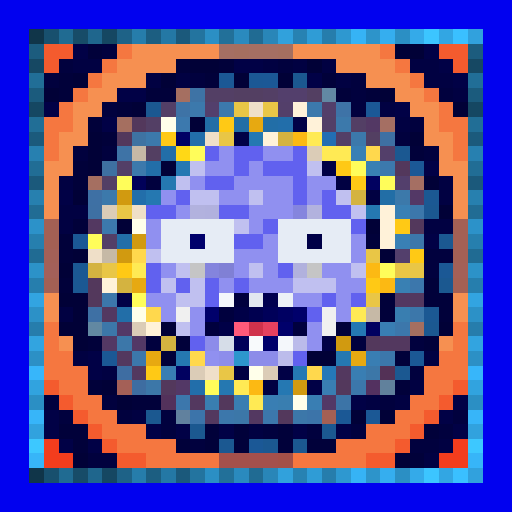
t = 0.00 s
t = 0.88 s: frame unchanged from t = 0.00 s, image omitted
t = 1.75 s: frame unchanged from t = 0.00 s, image omitted
t = 2.63 s: frame unchanged from t = 0.00 s, image omitted
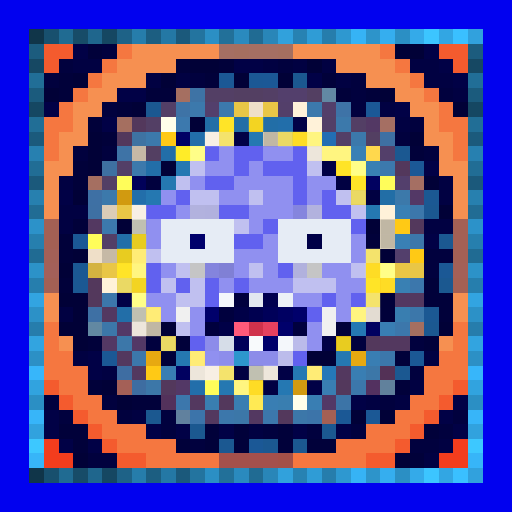
t = 3.50 s
t = 4.38 s: frame unchanged from t = 0.00 s, image omitted

The animated SVG that drew these frames (rendered in a browser with its animation timeline set to each time). Animation: 1 CSS @keyframes rule; one cycle of 5.25 s, repeats indefinitely.

<svg viewBox="0 0 35 35" shape-rendering="crispEdges" xmlns="http://www.w3.org/2000/svg"><style>@keyframes k0{0%{opacity:0}7.88%{opacity:.95}17.50%{opacity:0}100%{opacity:0}}.a00{animation:k0 2.8s linear 0.00s infinite}.a01{animation:k0 2.8s linear -0.35s infinite}.a02{animation:k0 2.8s linear -0.70s infinite}.a03{animation:k0 2.8s linear -1.05s infinite}.a04{animation:k0 2.8s linear -1.40s infinite}.a05{animation:k0 2.8s linear -1.75s infinite}.a06{animation:k0 2.8s linear -2.10s infinite}.a07{animation:k0 2.8s linear -2.45s infinite}</style><rect width="35" height="35" fill="#0101ef"/><path fill="#103549" d="M2 2h1v1H2zM2 32h1v1H2z"/><path fill="#18506e" d="M3 2h1v1H3zM3 32h1v1H3z"/><path fill="#206b92" d="M4 2h1v1H4zM4 32h1v1H4z"/><path fill="#174c68" d="M5 2h1v1H5zM5 32h1v1H5z"/><path fill="#1f668d" d="M6 2h1v1H6zM6 32h1v1H6z"/><path fill="#154762" d="M7 2h1v1H7zM2 7h1v1H2zM32 7h1v1H32zM7 32h1v1H7z"/><path fill="#1e6287" d="M8 2h1v1H8zM8 32h1v1H8z"/><path fill="#267dab" d="M9 2h1v1H9zM9 32h1v1H9z"/><path fill="#1c5e81" d="M10 2h1v1H10zM10 32h1v1H10z"/><path fill="#2478a5" d="M11 2h1v1H11zM11 32h1v1H11z"/><path fill="#1b597b" d="M12 2h1v1H12zM2 12h1v1H2zM32 12h1v1H32zM12 32h1v1H12z"/><path fill="#23749f" d="M13 2h1v1H13zM13 32h1v1H13z"/><path fill="#2b8fc4" d="M14 2h1v1H14zM27 2h1v1H27zM2 27h1v1H2zM32 27h1v1H32zM14 32h1v1H14zM27 32h1v1H27z"/><path fill="#227099" d="M15 2h1v1H15zM15 32h1v1H15z"/><path fill="#2a8abe" d="M16 2h1v1H16zM16 32h1v1H16z"/><path fill="#206b93" d="M17 2h1v1H17zM2 17h1v1H2zM32 17h1v1H32zM17 32h1v1H17z"/><path fill="#2986b8" d="M18 2h1v1H18zM18 32h1v1H18z"/><path fill="#31a1dc" d="M19 2h1v1H19zM19 32h1v1H19z"/><path fill="#2782b2" d="M20 2h1v1H20zM20 32h1v1H20z"/><path fill="#2f9cd6" d="M21 2h1v1H21zM21 32h1v1H21z"/><path fill="#267dac" d="M22 2h1v1H22zM2 22h1v1H2zM32 22h1v1H32zM22 32h1v1H22z"/><path fill="#2e98d0" d="M23 2h1v1H23zM23 32h1v1H23z"/><path fill="#36b3f5" d="M24 2h1v1H24zM24 32h1v1H24z"/><path fill="#2d94ca" d="M25 2h1v1H25zM25 32h1v1H25z"/><path fill="#35aeef" d="M26 2h1v1H26zM26 32h1v1H26z"/><path fill="#34aae9" d="M28 2h1v1H28zM28 32h1v1H28z"/><path fill="#3cc5ff" d="M29 2h1v1H29zM29 32h1v1H29z"/><path fill="#32a6e3" d="M30 2h1v1H30zM30 32h1v1H30z"/><path fill="#3ac0ff" d="M31 2h1v1H31zM31 32h1v1H31z"/><path fill="#31a1dd" d="M32 2h1v1H32zM32 32h1v1H32z"/><path fill="#1c5c7e" d="M2 3h1v1H2zM32 3h1v1H32z"/><path fill="#f45b2e" d="M3 3h2v1H3zM30 3h2v1H30zM3 4h1v1H3zM31 4h1v1H31zM3 26h1v1H3zM31 26h1v1H31zM4 27h1v1H4zM30 27h1v1H30zM5 28h1v1H5zM29 28h1v1H29zM6 29h1v1H6zM28 29h1v1H28zM7 30h1v1H7zM27 30h1v1H27zM8 31h2v1H8zM25 31h2v1H25z"/><path fill="#010146" d="M5 3h1v1H5zM29 3h1v1H29zM16 4h2v1H16zM30 4h1v1H30zM21 5h1v1H21zM31 5h1v1H31zM8 6h2v1H8zM3 7h1v1H3zM27 7h1v1H27zM7 8h1v1H7zM20 8h1v1H20zM16 9h1v1H16zM22 11h1v1H22zM29 11h1v1H29zM4 13h1v1H4zM29 16h1v1H29zM8 20h1v1H8zM22 23h1v1H22zM6 24h1v1H6zM6 25h1v1H6zM19 25h1v1H19zM21 26h1v1H21zM24 27h1v1H24zM31 27h1v1H31zM3 28h1v1H3zM30 28h1v1H30zM3 29h1v1H3zM10 29h1v1H10zM12 29h1v1H12zM15 29h1v1H15zM20 29h1v1H20zM23 29h1v1H23zM31 29h1v1H31zM4 30h1v1H4zM6 30h1v1H6z"/><path fill="#01013a" d="M6 3h1v1H6zM12 4h1v1H12zM15 4h1v1H15zM4 5h1v1H4zM14 5h1v1H14zM22 5h1v1H22zM4 6h1v1H4zM10 6h2v1H10zM23 6h1v1H23zM25 6h1v1H25zM8 7h1v1H8zM6 8h1v1H6zM7 9h1v1H7zM28 10h1v1H28zM5 11h1v1H5zM5 12h1v1H5zM5 15h1v1H5zM4 16h1v1H4zM25 16h1v1H25zM4 17h1v1H4zM4 19h1v1H4zM29 19h1v1H29zM26 20h1v1H26zM29 20h2v1H29zM26 21h1v1H26zM30 21h1v1H30zM23 22h1v1H23zM6 23h1v1H6zM12 23h1v1H12zM29 23h1v1H29zM11 24h1v1H11zM27 24h1v1H27zM6 26h1v1H6zM27 26h1v1H27zM9 27h2v1H9zM4 29h2v1H4zM14 29h1v1H14zM16 29h1v1H16zM19 29h1v1H19zM29 29h1v1H29zM5 30h1v1H5zM12 30h1v1H12zM14 30h1v1H14zM16 30h1v1H16zM19 30h1v1H19zM21 30h2v1H21zM28 31h1v1H28z"/><path fill="#01013e" d="M7 3h1v1H7zM4 4h1v1H4zM19 4h1v1H19zM3 5h1v1H3zM13 5h1v1H13zM24 5h1v1H24zM24 6h1v1H24zM30 6h1v1H30zM7 7h1v1H7zM24 7h1v1H24zM28 8h1v1H28zM27 9h1v1H27zM5 10h1v1H5zM7 10h1v1H7zM29 10h1v1H29zM10 12h1v1H10zM29 17h2v1H29zM29 18h1v1H29zM10 23h1v1H10zM24 23h1v1H24zM28 23h1v1H28zM28 25h1v1H28zM3 27h1v1H3zM7 27h1v1H7zM26 27h1v1H26zM4 28h1v1H4zM8 28h1v1H8zM11 28h1v1H11zM31 28h1v1H31zM11 29h1v1H11zM18 29h1v1H18zM21 29h1v1H21zM24 29h1v1H24zM30 29h1v1H30zM13 30h1v1H13zM28 30h2v1H28zM6 31h2v1H6z"/><path fill="#f57740" d="M8 3h1v1H8zM26 3h1v1H26zM7 4h1v1H7zM27 4h1v1H27zM6 5h1v1H6zM28 5h1v1H28zM5 6h1v1H5zM29 6h1v1H29zM4 7h1v1H4zM30 7h1v1H30zM3 8h2v1H3zM30 8h2v1H30zM3 9h1v1H3zM31 9h1v1H31zM3 10h1v1H3zM31 10h1v1H31zM3 22h1v1H3zM31 22h1v1H31zM3 23h1v1H3zM31 23h1v1H31zM3 24h2v1H3zM30 24h2v1H30zM3 25h3v1H3zM29 25h3v1H29zM4 26h2v1H4zM29 26h2v1H29zM5 27h2v1H5zM28 27h2v1H28zM6 28h2v1H6zM27 28h2v1H27zM7 29h3v1H7zM25 29h3v1H25zM8 30h4v1H8zM23 30h4v1H23zM10 31h5v1H10zM20 31h5v1H20z"/><path fill="#f69051" d="M9 3h6v1H9zM20 3h6v1H20zM8 4h4v1H8zM23 4h4v1H23zM7 5h3v1H7zM25 5h3v1H25zM6 6h2v1H6zM27 6h2v1H27zM5 7h2v1H5zM28 7h2v1H28zM5 8h1v1H5zM29 8h1v1H29zM4 9h2v1H4zM29 9h2v1H29zM4 10h1v1H4zM30 10h1v1H30zM3 11h2v1H3zM30 11h2v1H30zM3 12h1v1H3zM31 12h1v1H31zM3 13h1v1H3zM31 13h1v1H31zM3 14h1v1H3zM31 14h1v1H31zM3 20h1v1H3zM31 20h1v1H31zM3 21h1v1H3zM31 21h1v1H31zM4 23h1v1H4zM30 23h1v1H30z"/><path fill="#a56f63" d="M15 3h1v1H15zM17 3h2v1H17zM26 8h1v1H26zM28 12h1v1H28z"/><path fill="#a56f60" d="M16 3h1v1H16zM19 3h1v1H19zM8 8h1v1H8zM28 22h1v1H28z"/><path fill="#010137" d="M27 3h2v1H27zM13 4h2v1H13zM21 4h1v1H21zM5 5h1v1H5zM11 5h1v1H11zM16 5h1v1H16zM19 5h1v1H19zM3 6h1v1H3zM26 6h1v1H26zM9 7h1v1H9zM31 7h1v1H31zM13 8h1v1H13zM6 9h1v1H6zM28 9h1v1H28zM6 10h1v1H6zM6 11h1v1H6zM11 11h1v1H11zM29 12h1v1H29zM5 13h1v1H5zM30 14h1v1H30zM8 15h1v1H8zM25 15h1v1H25zM5 17h1v1H5zM26 17h1v1H26zM4 18h1v1H4zM4 20h2v1H4zM5 21h1v1H5zM4 22h2v1H4zM11 22h1v1H11zM30 22h1v1H30zM5 23h1v1H5zM21 24h2v1H21zM7 26h1v1H7zM8 27h1v1H8zM24 28h1v1H24zM26 28h1v1H26zM5 31h1v1H5zM27 31h1v1H27z"/><path fill="#164863" d="M2 4h1v1H2zM32 4h1v1H32z"/><path fill="#010142" d="M5 4h2v1H5zM18 4h1v1H18zM20 4h1v1H20zM22 4h1v1H22zM28 4h2v1H28zM10 5h1v1H10zM12 5h1v1H12zM23 5h1v1H23zM29 5h2v1H29zM31 6h1v1H31zM26 7h1v1H26zM27 8h1v1H27zM4 12h1v1H4zM23 12h1v1H23zM30 12h1v1H30zM25 13h1v1H25zM30 13h1v1H30zM4 14h2v1H4zM4 15h1v1H4zM29 15h2v1H29zM4 21h1v1H4zM5 24h1v1H5zM29 24h1v1H29zM7 25h1v1H7zM16 25h1v1H16zM18 26h1v1H18zM28 26h1v1H28zM25 27h1v1H25zM27 27h1v1H27zM9 28h1v1H9zM17 29h1v1H17zM30 30h1v1H30zM29 31h1v1H29z"/><path fill="#216e97" d="M2 5h1v1H2zM32 5h1v1H32z"/><path fill="#1b5895" d="M15 5h1v1H15zM17 5h1v1H17zM5 16h1v1H5zM30 18h1v1H30zM7 24h1v1H7zM28 24h1v1H28zM23 28h1v1H23zM25 28h1v1H25z"/><path fill="#1b5896" d="M18 5h1v1H18zM25 7h1v1H25zM28 11h1v1H28zM17 30h1v1H17z"/><path fill="#1b5890" d="M20 5h1v1H20zM30 19h1v1H30zM10 28h1v1H10zM13 29h1v1H13zM20 30h1v1H20z"/><path fill="#1b5b7d" d="M2 6h1v1H2zM32 6h1v1H32z"/><path fill="#a56f61" d="M12 6h1v1H12zM6 12h1v1H6z"/><path fill="#3e73a5" d="M13 6h1v1H13z"/><path fill="#533f65" d="M14 6h2v1H14zM18 6h1v1H18zM10 8h1v1H10zM24 8h1v1H24zM7 12h1v1H7z"/><path fill="#533f62" d="M16 6h2v1H16zM21 6h1v1H21zM25 9h1v1H25zM10 10h1v1H10z"/><path fill="#533f6c" d="M19 6h2v1H19zM14 7h1v1H14zM27 12h1v1H27zM27 17h1v1H27z"/><path fill="#6288a3" d="M22 6h1v1H22z"/><path fill="#1b5891" d="M10 7h1v1H10zM27 10h1v1H27zM29 14h1v1H29zM30 16h1v1H30zM29 22h1v1H29zM27 25h1v1H27zM22 29h1v1H22zM15 30h1v1H15zM18 30h1v1H18z"/><path fill="#533f67" d="M11 7h1v1H11zM22 8h1v1H22zM23 9h1v1H23zM8 11h1v1H8zM7 16h1v1H7z"/><path fill="#3e73a6" d="M12 7h1v1H12zM8 10h1v1H8z"/><path fill="#3c79ac" d="M13 7h1v1H13zM21 7h1v1H21zM9 11h1v1H9z"/><path fill="#3c79ad" d="M15 7h1v1H15zM26 11h1v1H26zM7 15h1v1H7z"/><path fill="#e9c646" d="M16 7h1v1H16zM18 7h1v1H18zM15 9h1v1H15zM8 14h1v1H8zM25 17h1v1H25zM7 18h1v1H7zM27 18h2v1H27zM25 20h1v1H25zM15 25h1v1H15z"/><path fill="#efdfc8" d="M17 7h1v1H17zM14 9h1v1H14zM9 14h1v1H9zM6 17h1v1H6zM14 25h1v1H14z"/><path fill="#533f6a" d="M19 7h1v1H19zM22 7h1v1H22zM26 10h1v1H26z"/><path fill="#fff2d9" d="M20 7h1v1H20zM21 8h1v1H21zM18 9h1v1H18zM26 14h1v1H26zM26 15h1v1H26zM26 16h1v1H26zM7 19h1v1H7zM10 22h1v1H10z"/><path fill="#3e73a7" d="M23 7h1v1H23z"/><path fill="#216e96" d="M2 8h1v1H2zM32 8h1v1H32z"/><path fill="#53385c" d="M9 8h1v1H9zM8 9h1v1H8zM27 11h1v1H27zM28 15h1v1H28zM6 19h1v1H6zM6 20h1v1H6zM25 23h1v1H25zM11 26h1v1H11zM23 26h1v1H23zM15 27h1v1H15zM19 28h1v1H19z"/><path fill="#ffffea" d="M11 8h1v1H11zM9 15h1v1H9zM9 21h1v1H9zM17 25h1v1H17zM20 27h1v1H20z"/><path fill="#3c79ae" d="M12 8h1v1H12z"/><path fill="#226ea6" d="M14 8h1v1H14zM16 8h1v1H16zM26 13h1v1H26z"/><path fill="#ffc915" d="M15 8h1v1H15zM11 9h1v1H11zM23 11h1v1H23zM24 12h1v1H24zM27 15h1v1H27zM28 17h1v1H28zM8 18h1v1H8zM25 19h1v1H25zM10 25h1v1H10z"/><path fill="#e7a911" d="M17 8h1v1H17zM9 19h1v1H9zM10 24h1v1H10zM24 24h1v1H24z"/><path fill="#226ea7" d="M18 8h1v1H18z"/><path fill="#226eaa" d="M19 8h1v1H19zM13 9h1v1H13zM9 13h1v1H9zM13 26h1v1H13z"/><path fill="#3c79ab" d="M23 8h1v1H23zM10 9h1v1H10zM24 9h1v1H24zM7 13h1v1H7z"/><path fill="#533864" d="M25 8h1v1H25zM7 23h1v1H7z"/><path fill="#1b5a7c" d="M2 9h1v1H2zM32 9h1v1H32z"/><path fill="#3e73a2" d="M9 9h1v1H9z"/><path fill="#010164" d="M12 9h1v1H12z"/><path fill="#2578b2" d="M17 9h1v1H17zM12 11h1v1H12zM19 26h1v1H19z"/><path fill="#d4b340" d="M19 9h1v1H19zM24 13h1v1H24zM6 18h1v1H6zM8 19h1v1H8zM11 23h1v1H11z"/><path fill="#fcb913" d="M20 9h1v1H20zM25 18h1v1H25zM26 19h1v1H26zM17 26h1v1H17z"/><path fill="#ffea54" d="M21 9h1v1H21zM22 10h2v1H22zM9 18h1v1H9zM24 21h1v1H24zM16 26h1v1H16zM17 27h1v1H17z"/><path fill="#226eb3" d="M22 9h1v1H22z"/><path fill="#3e70a3" d="M26 9h1v1H26zM6 14h1v1H6z"/><path fill="#2780b0" d="M2 10h1v1H2zM32 10h1v1H32z"/><path fill="#c6b9a6" d="M9 10h1v1H9zM7 17h1v1H7zM25 21h1v1H25z"/><path fill="#226ea8" d="M11 10h1v1H11zM10 11h1v1H10zM8 16h1v1H8zM8 21h1v1H8z"/><path fill="#ffd816" d="M12 10h1v1H12z"/><path fill="#fffd5a" d="M13 10h1v1H13zM24 11h1v1H24zM8 12h1v1H8zM26 12h1v1H26zM6 16h1v1H6zM26 18h1v1H26zM9 20h1v1H9zM14 26h1v1H14z"/><path fill="#6161ef" d="M14 10h1v1H14zM16 10h2v1H16zM20 10h1v1H20zM16 11h1v1H16zM18 11h3v1H18zM14 12h2v1H14zM20 12h1v1H20zM12 13h1v1H12zM20 13h1v1H20zM22 13h1v1H22zM10 14h2v1H10zM15 14h2v1H15zM22 14h2v1H22zM18 15h1v1H18zM24 15h1v1H24zM16 16h2v1H16zM10 18h1v1H10zM19 18h1v1H19zM10 19h1v1H10zM12 19h1v1H12zM14 19h1v1H14zM16 19h1v1H16zM14 20h1v1H14zM22 20h1v1H22zM24 20h1v1H24zM21 21h1v1H21zM13 23h1v1H13zM20 24h1v1H20z"/><path fill="#9090f0" d="M15 10h1v1H15zM18 10h2v1H18zM14 11h2v1H14zM17 11h1v1H17zM13 12h1v1H13zM16 12h4v1H16zM21 12h2v1H21zM11 13h1v1H11zM15 13h2v1H15zM18 13h2v1H18zM21 13h1v1H21zM12 14h1v1H12zM17 14h3v1H17zM10 15h1v1H10zM17 15h1v1H17zM10 16h1v1H10zM18 16h1v1H18zM24 16h1v1H24zM16 17h3v1H16zM24 17h1v1H24zM11 18h1v1H11zM16 18h1v1H16zM18 18h1v1H18zM22 18h2v1H22zM15 19h1v1H15zM17 19h3v1H17zM23 19h2v1H23zM10 20h2v1H10zM20 20h2v1H20zM23 20h1v1H23zM11 21h1v1H11zM13 21h1v1H13zM23 21h1v1H23zM13 22h1v1H13zM21 22h1v1H21zM21 23h1v1H21zM14 24h1v1H14z"/><path fill="#dbccb7" d="M21 10h1v1H21zM7 14h1v1H7zM9 22h1v1H9zM13 25h1v1H13zM18 25h1v1H18z"/><path fill="#3980b5" d="M24 10h1v1H24zM27 16h1v1H27z"/><path fill="#ffd84d" d="M25 10h1v1H25zM9 17h1v1H9zM10 21h1v1H10zM13 24h1v1H13zM21 25h1v1H21z"/><path fill="#216d95" d="M2 11h1v1H2zM32 11h1v1H32z"/><path fill="#3e70a1" d="M7 11h1v1H7z"/><path fill="#c0c0f0" d="M13 11h1v1H13zM21 11h1v1H21zM12 12h1v1H12zM13 13h2v1H13zM17 13h1v1H17zM23 13h1v1H23zM24 14h1v1H24zM16 15h1v1H16zM10 17h1v1H10zM12 18h1v1H12zM17 18h1v1H17zM24 18h1v1H24zM11 19h1v1H11zM13 19h1v1H13zM20 19h3v1H20zM12 20h2v1H12zM12 22h1v1H12z"/><path fill="#3980b3" d="M25 11h1v1H25zM27 19h1v1H27z"/><path fill="#010159" d="M9 12h1v1H9z"/><path fill="#2578b1" d="M11 12h1v1H11zM10 13h1v1H10zM25 14h1v1H25zM12 24h1v1H12zM23 24h1v1H23zM15 26h1v1H15z"/><path fill="#010160" d="M25 12h1v1H25zM25 22h1v1H25zM12 25h1v1H12z"/><path fill="#2780af" d="M2 13h1v1H2zM32 13h1v1H32z"/><path fill="#3e70a4" d="M6 13h1v1H6zM6 21h1v1H6z"/><path fill="#d19a10" d="M8 13h1v1H8zM9 16h1v1H9zM8 17h1v1H8zM23 23h1v1H23zM20 26h1v1H20z"/><path fill="#3c79aa" d="M27 13h1v1H27z"/><path fill="#533866" d="M28 13h1v1H28zM8 22h1v1H8zM9 23h1v1H9zM12 26h1v1H12zM22 27h1v1H22z"/><path fill="#1b5893" d="M29 13h1v1H29zM5 18h1v1H5zM5 19h1v1H5zM29 21h1v1H29z"/><path fill="#216c94" d="M2 14h1v1H2zM32 14h1v1H32z"/><path fill="#b2b2de" d="M13 14h1v1H13zM21 14h1v1H21z"/><path fill="#b1b1de" d="M14 14h1v1H14z"/><path fill="#8585de" d="M20 14h1v1H20z"/><path fill="#3980b4" d="M27 14h1v1H27z"/><path fill="#3c77ab" d="M28 14h1v1H28zM7 20h1v1H7zM27 22h1v1H27zM9 24h1v1H9zM26 24h1v1H26zM24 26h1v1H24zM15 28h1v1H15z"/><path fill="#2c92c9" d="M2 15h1v1H2zM32 15h1v1H32z"/><path fill="#a46054" d="M3 15h1v1H3zM31 15h1v1H31zM3 16h1v1H3zM3 19h1v1H3zM31 19h1v1H31zM22 28h1v1H22z"/><path fill="#533861" d="M6 15h1v1H6zM27 20h1v1H27zM7 21h1v1H7zM17 28h1v1H17z"/><path fill="#e6ecf5" d="M11 15h5v1H11zM19 15h5v1H19zM11 16h2v1H11zM14 16h2v1H14zM19 16h2v1H19zM22 16h2v1H22zM11 17h5v1H11zM19 17h5v1H19z"/><path fill="#267fae" d="M2 16h1v1H2zM32 16h1v1H32z"/><path fill="#00006b" d="M13 16h1v1H13zM14 21h1v1H14zM20 21h1v1H20zM19 22h1v1H19zM18 23h1v1H18z"/><path fill="#000047" d="M21 16h1v1H21zM16 21h1v1H16zM15 22h1v1H15z"/><path fill="#3c77aa" d="M28 16h1v1H28zM28 21h1v1H28z"/><path fill="#a46055" d="M31 16h1v1H31zM31 17h1v1H31z"/><path fill="#a46057" d="M3 17h1v1H3zM31 18h1v1H31zM8 26h1v1H8z"/><path fill="#2c92c8" d="M2 18h1v1H2zM32 18h1v1H32z"/><path fill="#a46059" d="M3 18h1v1H3z"/><path fill="#c5c5c5" d="M13 18h1v1H13zM21 18h1v1H21z"/><path fill="#8484dd" d="M14 18h1v1H14z"/><path fill="#8080d5" d="M15 18h1v1H15z"/><path fill="#b1b1dd" d="M20 18h1v1H20z"/><path fill="#267ead" d="M2 19h1v1H2zM32 19h1v1H32z"/><path fill="#3c77ac" d="M28 19h1v1H28zM12 27h1v1H12zM18 28h1v1H18z"/><path fill="#32a4e1" d="M2 20h1v1H2zM32 20h1v1H32z"/><path fill="#f4f7fb" d="M15 20h1v1H15zM19 23h1v1H19z"/><path fill="#00003e" d="M16 20h1v1H16zM15 21h1v1H15zM14 22h1v1H14zM20 22h1v1H20z"/><path fill="#e2e8f0" d="M17 20h1v1H17z"/><path fill="#000050" d="M18 20h1v1H18zM17 21h1v1H17z"/><path fill="#ecf1f7" d="M19 20h1v1H19z"/><path fill="#53385f" d="M28 20h1v1H28zM26 23h2v1H26zM8 24h1v1H8zM9 25h1v1H9zM23 25h1v1H23zM13 27h1v1H13zM14 28h1v1H14z"/><path fill="#2c91c7" d="M2 21h1v1H2zM32 21h1v1H32z"/><path fill="#f0f0f0" d="M12 21h1v1H12zM22 21h1v1H22zM22 22h1v1H22z"/><path fill="#000059" d="M18 21h1v1H18zM16 23h1v1H16z"/><path fill="#000062" d="M19 21h1v1H19z"/><path fill="#397eb0" d="M27 21h1v1H27zM14 27h1v1H14zM19 27h1v1H19z"/><path fill="#6288a2" d="M6 22h1v1H6z"/><path fill="#3c77a9" d="M7 22h1v1H7zM8 23h1v1H8zM20 28h1v1H20z"/><path fill="#ff5a7a" d="M16 22h1v1H16z"/><path fill="#d0324c" d="M17 22h1v1H17z"/><path fill="#e6415f" d="M18 22h1v1H18z"/><path fill="#2578b3" d="M24 22h1v1H24zM20 25h1v1H20z"/><path fill="#397eb3" d="M26 22h1v1H26zM25 24h1v1H25zM11 25h1v1H11zM24 25h1v1H24zM18 27h1v1H18zM21 27h1v1H21z"/><path fill="#32a4e0" d="M2 23h1v1H2zM32 23h1v1H32z"/><path fill="#8c8cea" d="M14 23h1v1H14zM18 24h1v1H18z"/><path fill="#d6dde8" d="M15 23h1v1H15z"/><path fill="#f8fafc" d="M17 23h1v1H17z"/><path fill="#bbbbea" d="M20 23h1v1H20z"/><path fill="#2c90c5" d="M2 24h1v1H2zM32 24h1v1H32z"/><path fill="#8d8deb" d="M15 24h1v1H15z"/><path fill="#2d96cd" d="M16 24h1v1H16z"/><path fill="#8c8ce9" d="M17 24h1v1H17z"/><path fill="#bcbceb" d="M19 24h1v1H19z"/><path fill="#37b6fa" d="M2 25h1v1H2zM32 25h1v1H32z"/><path fill="#3e6da2" d="M8 25h1v1H8z"/><path fill="#2578b8" d="M22 25h1v1H22z"/><path fill="#3c77a8" d="M25 25h1v1H25zM10 26h1v1H10zM16 28h1v1H16z"/><path fill="#533156" d="M26 25h1v1H26z"/><path fill="#31a3df" d="M2 26h1v1H2zM32 26h1v1H32z"/><path fill="#3e6da1" d="M9 26h1v1H9z"/><path fill="#397eb2" d="M22 26h1v1H22z"/><path fill="#533160" d="M25 26h1v1H25z"/><path fill="#61819c" d="M26 26h1v1H26z"/><path fill="#53315b" d="M11 27h1v1H11z"/><path fill="#397eb1" d="M16 27h1v1H16z"/><path fill="#3c74a7" d="M23 27h1v1H23z"/><path fill="#37b5f9" d="M2 28h1v1H2zM32 28h1v1H32z"/><path fill="#61819e" d="M12 28h1v1H12z"/><path fill="#3c74aa" d="M13 28h1v1H13z"/><path fill="#3c74a9" d="M21 28h1v1H21z"/><path fill="#31a2de" d="M2 29h1v1H2zM32 29h1v1H32z"/><path fill="#3dc8ff" d="M2 30h1v1H2zM32 30h1v1H32z"/><path fill="#f33d1d" d="M3 30h1v1H3zM31 30h1v1H31zM3 31h2v1H3zM30 31h2v1H30z"/><path fill="#37b5f8" d="M2 31h1v1H2zM32 31h1v1H32z"/><path fill="#a4504b" d="M15 31h2v1H15z"/><path fill="#a4504c" d="M17 31h2v1H17z"/><path fill="#a45048" d="M19 31h1v1H19z"/><g fill="#ffff93"><rect x="16" y="7" width="1" height="1" class="a00"/><rect x="18" y="7" width="1" height="1" class="a00"/><rect x="15" y="9" width="1" height="1" class="a07"/><rect x="8" y="14" width="1" height="1" class="a00"/><rect x="25" y="17" width="1" height="1" class="a07"/><rect x="7" y="18" width="1" height="1" class="a00"/><rect x="27" y="18" width="2" height="1" class="a00"/><rect x="25" y="20" width="1" height="1" class="a07"/><rect x="15" y="25" width="1" height="1" class="a07"/></g><g fill="#ffffff"><rect x="17" y="7" width="1" height="1" class="a00"/><rect x="14" y="9" width="1" height="1" class="a07"/><rect x="9" y="10" width="1" height="1" class="a00"/><rect x="21" y="10" width="1" height="1" class="a07"/><rect x="7" y="14" width="1" height="1" class="a00"/><rect x="9" y="14" width="1" height="1" class="a07"/><rect x="6" y="17" width="2" height="1" class="a00"/><rect x="25" y="21" width="1" height="1" class="a07"/><rect x="9" y="22" width="1" height="1" class="a07"/><rect x="13" y="25" width="2" height="1" class="a07"/><rect x="18" y="25" width="1" height="1" class="a07"/></g><g fill="#80796d"><rect x="20" y="7" width="1" height="1" class="a00"/><rect x="21" y="8" width="1" height="1" class="a00"/><rect x="18" y="9" width="1" height="1" class="a07"/><rect x="26" y="14" width="1" height="1" class="a00"/><rect x="26" y="15" width="1" height="1" class="a07"/><rect x="26" y="16" width="1" height="1" class="a07"/><rect x="7" y="19" width="1" height="1" class="a00"/><rect x="10" y="22" width="1" height="1" class="a07"/></g><g fill="#808075"><rect x="11" y="8" width="1" height="1" class="a00"/><rect x="9" y="15" width="1" height="1" class="a07"/><rect x="9" y="21" width="1" height="1" class="a07"/><rect x="17" y="25" width="1" height="1" class="a07"/><rect x="20" y="27" width="1" height="1" class="a00"/></g><g fill="#ffff3a"><rect x="15" y="8" width="1" height="1" class="a07"/><rect x="11" y="9" width="1" height="1" class="a00"/><rect x="23" y="11" width="1" height="1" class="a07"/><rect x="24" y="12" width="1" height="1" class="a07"/><rect x="27" y="15" width="1" height="1" class="a00"/><rect x="28" y="17" width="1" height="1" class="a00"/><rect x="8" y="18" width="1" height="1" class="a07"/><rect x="25" y="19" width="1" height="1" class="a07"/><rect x="10" y="25" width="1" height="1" class="a00"/></g><g fill="#ffff33"><rect x="17" y="8" width="1" height="1" class="a07"/><rect x="9" y="19" width="1" height="1" class="a07"/><rect x="10" y="24" width="1" height="1" class="a00"/><rect x="24" y="24" width="1" height="1" class="a00"/></g><g fill="#ffff88"><rect x="19" y="9" width="1" height="1" class="a07"/><rect x="24" y="13" width="1" height="1" class="a07"/><rect x="6" y="18" width="1" height="1" class="a00"/><rect x="8" y="19" width="1" height="1" class="a07"/><rect x="11" y="23" width="1" height="1" class="a07"/></g><g fill="#ffff37"><rect x="20" y="9" width="1" height="1" class="a07"/><rect x="25" y="18" width="1" height="1" class="a07"/><rect x="26" y="19" width="1" height="1" class="a07"/><rect x="17" y="26" width="1" height="1" class="a07"/></g><g fill="#ffffac"><rect x="21" y="9" width="1" height="1" class="a07"/><rect x="22" y="10" width="2" height="1" class="a07"/><rect x="9" y="18" width="1" height="1" class="a07"/><rect x="24" y="21" width="1" height="1" class="a07"/><rect x="16" y="26" width="1" height="1" class="a07"/><rect x="17" y="27" width="1" height="1" class="a00"/></g><rect x="12" y="10" width="1" height="1" fill="#ffff3c" class="a07"/><g fill="#ffffb7"><rect x="13" y="10" width="1" height="1" class="a07"/><rect x="24" y="11" width="1" height="1" class="a07"/><rect x="8" y="12" width="1" height="1" class="a00"/><rect x="26" y="12" width="1" height="1" class="a00"/><rect x="6" y="16" width="1" height="1" class="a00"/><rect x="26" y="18" width="1" height="1" class="a07"/><rect x="9" y="20" width="1" height="1" class="a07"/><rect x="14" y="26" width="1" height="1" class="a00"/></g><g fill="#ffffa0"><rect x="25" y="10" width="1" height="1" class="a00"/><rect x="9" y="17" width="1" height="1" class="a07"/><rect x="10" y="21" width="1" height="1" class="a07"/><rect x="13" y="24" width="1" height="1" class="a07"/><rect x="21" y="25" width="1" height="1" class="a07"/></g><g fill="#ffff31"><rect x="8" y="13" width="1" height="1" class="a00"/><rect x="9" y="16" width="1" height="1" class="a07"/><rect x="8" y="17" width="1" height="1" class="a07"/><rect x="23" y="23" width="1" height="1" class="a07"/><rect x="20" y="26" width="1" height="1" class="a00"/></g></svg>
